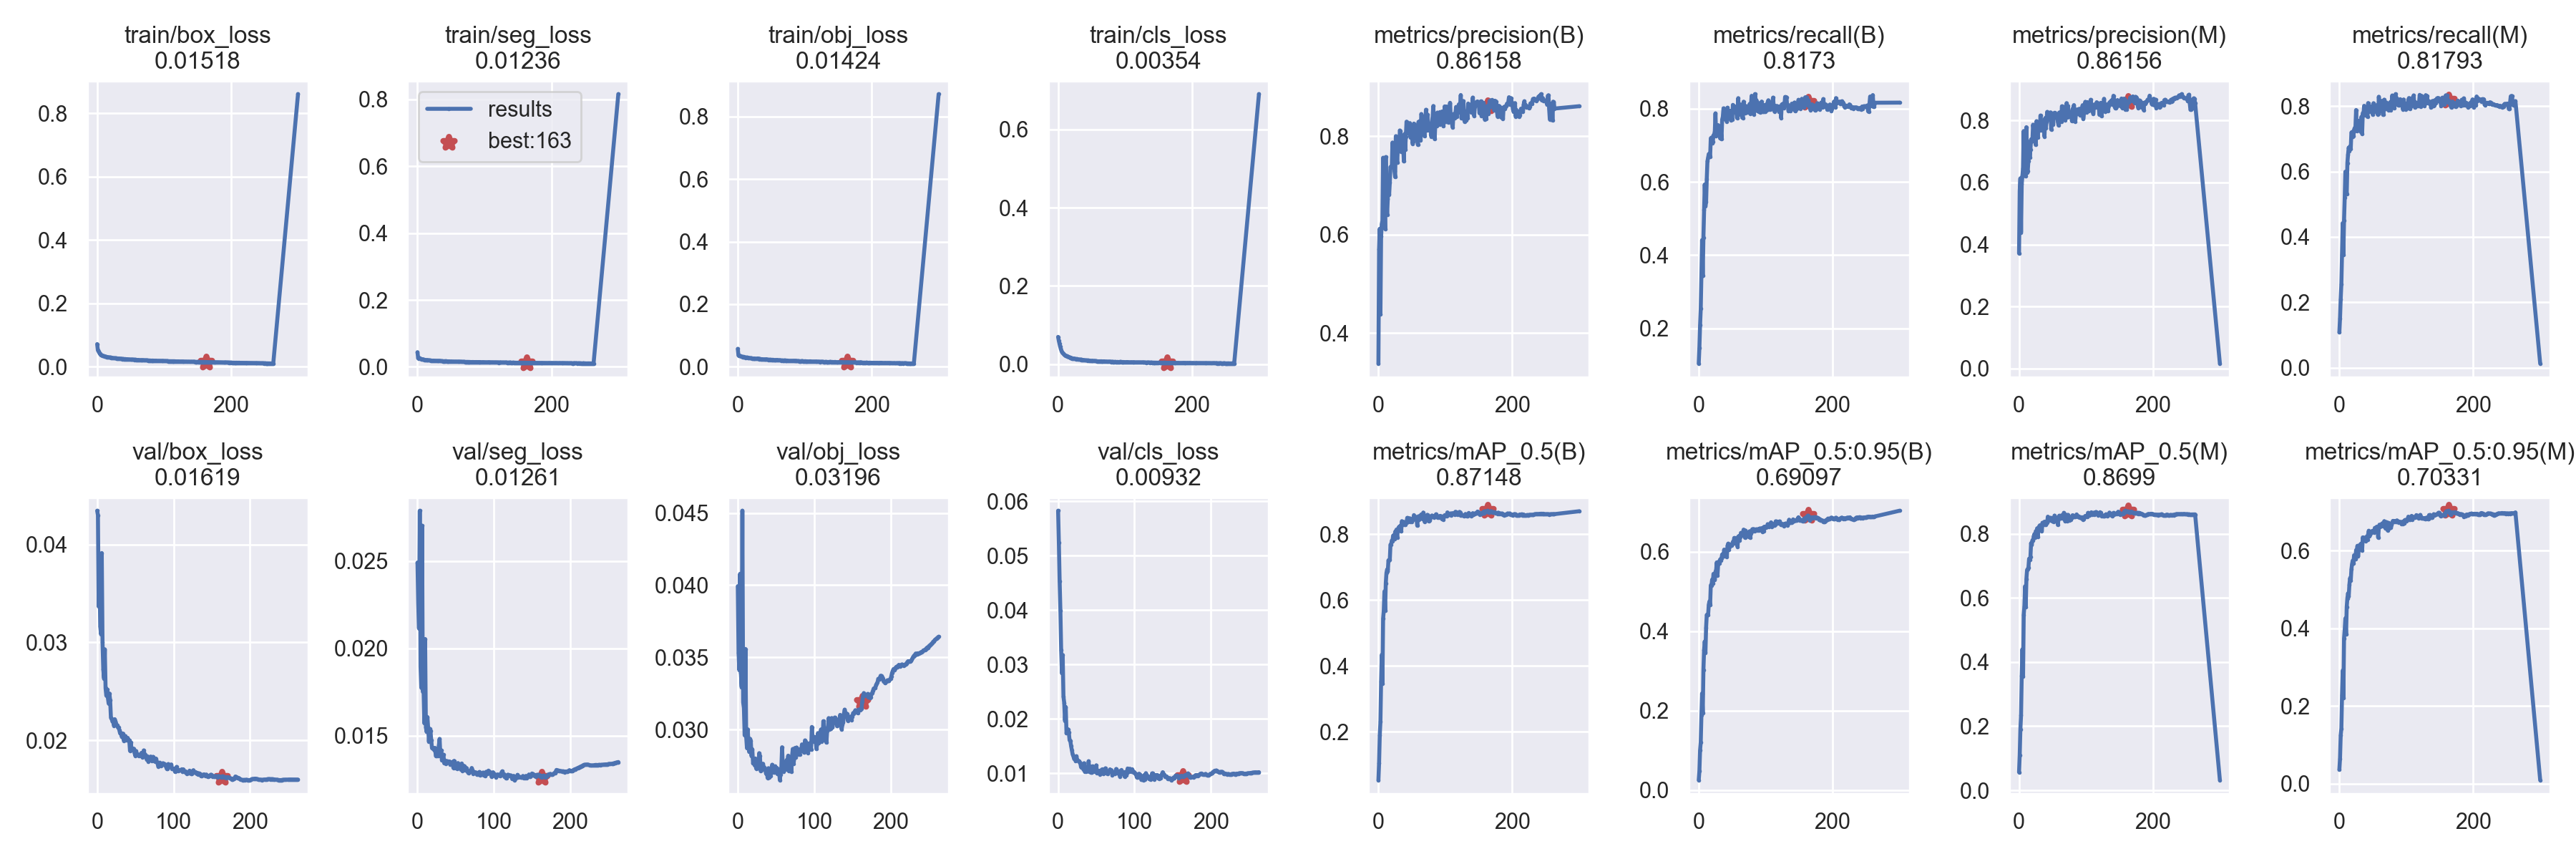

The data file committed next to this chart (first rows):
epoch, train/box_loss, train/seg_loss, train/obj_loss, train/cls_loss, metrics/precision(B), metrics/recall(B), metrics/mAP_0.5(B), metrics/mAP_0.5:0.95(B), metrics/precision(M), metrics/recall(M), metrics/mAP_0.5(M), metrics/mAP_0.5:0.95(M), val/box_loss, val/seg_loss, val/obj_loss, val/cls_loss, x/lr0, x/lr1, x/lr2
0, 0.07183, 0.04367, 0.0573, 0.06969, 0.3379, 0.1038, 0.05285, 0.02529, 0.3714, 0.108, 0.0566, 0.03607, 0.04347, 0.02491, 0.03993, 0.05825, 0.07006, 0.003326, 0.003326
1, 0.0528, 0.026, 0.03658, 0.06027, 0.5706, 0.147, 0.1047, 0.04763, 0.5726, 0.1505, 0.1099, 0.06465, 0.04302, 0.02257, 0.0353, 0.05233, 0.04004, 0.006638, 0.006638
2, 0.04877, 0.02531, 0.0342, 0.05235, 0.6118, 0.2082, 0.1885, 0.1002, 0.6134, 0.21, 0.1905, 0.1249, 0.03368, 0.02113, 0.03412, 0.04531, 0.009997, 0.009927, 0.009927
3, 0.04494, 0.02646, 0.03458, 0.04515, 0.438, 0.253, 0.2302, 0.1208, 0.4393, 0.2563, 0.2339, 0.142, 0.03738, 0.02788, 0.04078, 0.03988, 0.009901, 0.009901, 0.009901
4, 0.04132, 0.02511, 0.03435, 0.03991, 0.5961, 0.3419, 0.3522, 0.1881, 0.5947, 0.3454, 0.3572, 0.2282, 0.03166, 0.01895, 0.03394, 0.03261, 0.009901, 0.009901, 0.009901
5, 0.03951, 0.02375, 0.03291, 0.03464, 0.6213, 0.4409, 0.4334, 0.2435, 0.622, 0.4421, 0.4399, 0.2914, 0.03087, 0.01775, 0.03295, 0.02838, 0.009868, 0.009868, 0.009868
6, 0.03789, 0.02296, 0.03205, 0.03094, 0.6277, 0.3441, 0.3459, 0.1941, 0.6469, 0.3456, 0.3547, 0.2207, 0.03914, 0.02702, 0.04516, 0.03174, 0.009835, 0.009835, 0.009835
7, 0.03661, 0.02276, 0.03146, 0.02837, 0.7561, 0.4485, 0.5435, 0.3025, 0.7657, 0.4512, 0.5473, 0.3741, 0.03006, 0.01751, 0.03188, 0.02407, 0.009802, 0.009802, 0.009802
8, 0.03538, 0.02257, 0.03183, 0.02693, 0.6579, 0.5235, 0.5671, 0.3522, 0.6623, 0.5194, 0.574, 0.3968, 0.02724, 0.0176, 0.03149, 0.02295, 0.009769, 0.009769, 0.009769
9, 0.03422, 0.02186, 0.03128, 0.02436, 0.6768, 0.5928, 0.6263, 0.3742, 0.6771, 0.5996, 0.6364, 0.4258, 0.02632, 0.01571, 0.02959, 0.01969, 0.009736, 0.009736, 0.009736
10, 0.03401, 0.02117, 0.03095, 0.02282, 0.6115, 0.5333, 0.5684, 0.3453, 0.6195, 0.5358, 0.5711, 0.3852, 0.0293, 0.02053, 0.03558, 0.02217, 0.009703, 0.009703, 0.009703
11, 0.03338, 0.02095, 0.02983, 0.022, 0.7575, 0.5448, 0.6513, 0.4094, 0.7781, 0.5321, 0.6593, 0.4555, 0.02532, 0.01548, 0.02947, 0.01734, 0.00967, 0.00967, 0.00967
12, 0.03247, 0.02053, 0.02888, 0.02133, 0.6764, 0.608, 0.6823, 0.4411, 0.6331, 0.6262, 0.6872, 0.4781, 0.02456, 0.01522, 0.02871, 0.0178, 0.009637, 0.009637, 0.009637
13, 0.03228, 0.02028, 0.02956, 0.02066, 0.6406, 0.6561, 0.693, 0.442, 0.6374, 0.6526, 0.6906, 0.4907, 0.0252, 0.01607, 0.03, 0.01807, 0.009604, 0.009604, 0.009604
14, 0.03108, 0.02031, 0.02955, 0.01865, 0.6724, 0.6658, 0.6874, 0.4402, 0.6699, 0.6734, 0.6937, 0.4825, 0.02437, 0.01543, 0.02907, 0.01752, 0.009571, 0.009571, 0.009571
15, 0.03112, 0.01993, 0.02929, 0.01871, 0.7166, 0.676, 0.7209, 0.4667, 0.7305, 0.6629, 0.722, 0.5129, 0.02377, 0.01466, 0.02844, 0.01608, 0.009538, 0.009538, 0.009538
16, 0.0308, 0.01971, 0.02894, 0.01751, 0.6806, 0.6747, 0.7199, 0.4751, 0.6798, 0.677, 0.7185, 0.5299, 0.02479, 0.0154, 0.02935, 0.01595, 0.009505, 0.009505, 0.009505
17, 0.03019, 0.01947, 0.02821, 0.01744, 0.7057, 0.6681, 0.7219, 0.4659, 0.7069, 0.6696, 0.7273, 0.5234, 0.02407, 0.01529, 0.02922, 0.015, 0.009472, 0.009472, 0.009472
18, 0.02975, 0.0194, 0.02776, 0.01673, 0.7373, 0.7189, 0.7683, 0.5157, 0.7388, 0.7193, 0.771, 0.552, 0.02232, 0.01475, 0.02816, 0.01425, 0.009439, 0.009439, 0.009439
19, 0.02976, 0.01918, 0.02737, 0.0166, 0.737, 0.7208, 0.7682, 0.5142, 0.7315, 0.7213, 0.7651, 0.5661, 0.0222, 0.01429, 0.02862, 0.0135, 0.009406, 0.009406, 0.009406
20, 0.02945, 0.01894, 0.02771, 0.01567, 0.7373, 0.7051, 0.7806, 0.5299, 0.7378, 0.7056, 0.7798, 0.5747, 0.02192, 0.01427, 0.02765, 0.01313, 0.009373, 0.009373, 0.009373
21, 0.02875, 0.01851, 0.02697, 0.0145, 0.7869, 0.7095, 0.7799, 0.5203, 0.7862, 0.7088, 0.7782, 0.5672, 0.02206, 0.01428, 0.02772, 0.01263, 0.00934, 0.00934, 0.00934
22, 0.02836, 0.01842, 0.02684, 0.01462, 0.7619, 0.7271, 0.796, 0.5443, 0.7662, 0.7282, 0.7926, 0.5887, 0.0215, 0.01417, 0.02751, 0.01293, 0.009307, 0.009307, 0.009307
23, 0.02789, 0.01824, 0.02568, 0.01446, 0.7653, 0.7285, 0.7964, 0.5401, 0.7544, 0.7339, 0.7992, 0.5785, 0.02215, 0.0143, 0.02799, 0.01222, 0.009274, 0.009274, 0.009274
24, 0.0278, 0.01854, 0.02646, 0.01355, 0.7286, 0.7365, 0.7854, 0.5291, 0.7372, 0.7342, 0.7878, 0.5796, 0.02193, 0.01385, 0.0273, 0.01312, 0.009241, 0.009241, 0.009241
25, 0.02762, 0.01819, 0.02645, 0.01389, 0.7169, 0.7869, 0.8074, 0.5495, 0.721, 0.7883, 0.8079, 0.602, 0.02166, 0.01384, 0.02733, 0.01244, 0.009208, 0.009208, 0.009208
26, 0.02737, 0.01824, 0.02604, 0.0132, 0.8, 0.7243, 0.8028, 0.5541, 0.7975, 0.7237, 0.8041, 0.5949, 0.02153, 0.01414, 0.02737, 0.01233, 0.009175, 0.009175, 0.009175
27, 0.02729, 0.01804, 0.02584, 0.01256, 0.7772, 0.7526, 0.8143, 0.5733, 0.7786, 0.7536, 0.8169, 0.6129, 0.02133, 0.01383, 0.0273, 0.01221, 0.009142, 0.009142, 0.009142
28, 0.02743, 0.01799, 0.02552, 0.01315, 0.7462, 0.7539, 0.7903, 0.541, 0.7457, 0.755, 0.7906, 0.5853, 0.02132, 0.01444, 0.02836, 0.012, 0.009109, 0.009109, 0.009109
29, 0.02679, 0.01813, 0.02625, 0.01233, 0.7731, 0.7548, 0.8129, 0.5682, 0.7762, 0.7552, 0.8142, 0.6033, 0.02105, 0.01481, 0.02816, 0.01191, 0.009076, 0.009076, 0.009076
30, 0.0268, 0.01751, 0.02528, 0.01208, 0.7865, 0.7509, 0.8195, 0.5752, 0.7902, 0.7557, 0.8226, 0.6124, 0.02072, 0.01383, 0.02712, 0.01113, 0.009043, 0.009043, 0.009043
31, 0.02631, 0.01782, 0.02616, 0.01176, 0.7694, 0.7479, 0.823, 0.5712, 0.7683, 0.7521, 0.8262, 0.6158, 0.02078, 0.01416, 0.02718, 0.01147, 0.00901, 0.00901, 0.00901
32, 0.02646, 0.01767, 0.02468, 0.01206, 0.8115, 0.7187, 0.8181, 0.5807, 0.8158, 0.7228, 0.8204, 0.6179, 0.0204, 0.01358, 0.02748, 0.01126, 0.008977, 0.008977, 0.008977
33, 0.02632, 0.01813, 0.02527, 0.01134, 0.81, 0.7421, 0.8264, 0.5775, 0.7908, 0.7675, 0.8262, 0.6189, 0.02031, 0.01389, 0.02762, 0.01073, 0.008944, 0.008944, 0.008944
34, 0.02594, 0.01762, 0.02468, 0.01099, 0.7687, 0.7164, 0.8085, 0.5833, 0.7679, 0.7155, 0.809, 0.6011, 0.02068, 0.01391, 0.0273, 0.01184, 0.008911, 0.008911, 0.008911
35, 0.02583, 0.01714, 0.0237, 0.01155, 0.7894, 0.7699, 0.8397, 0.5933, 0.7793, 0.7789, 0.8341, 0.6347, 0.01994, 0.01342, 0.02736, 0.01027, 0.008878, 0.008878, 0.008878
36, 0.02535, 0.01708, 0.02438, 0.01089, 0.7882, 0.7776, 0.8336, 0.5888, 0.7897, 0.7734, 0.8308, 0.6298, 0.02034, 0.01358, 0.02724, 0.01068, 0.008845, 0.008845, 0.008845
37, 0.02539, 0.01696, 0.02414, 0.01036, 0.7807, 0.8009, 0.8293, 0.5911, 0.7796, 0.8012, 0.8277, 0.6332, 0.02043, 0.0134, 0.02693, 0.01033, 0.008812, 0.008812, 0.008812
38, 0.02478, 0.01666, 0.02345, 0.01065, 0.7486, 0.7942, 0.8373, 0.6054, 0.7483, 0.7941, 0.8376, 0.6336, 0.02001, 0.01342, 0.02719, 0.01069, 0.008779, 0.008779, 0.008779
39, 0.02515, 0.01669, 0.02358, 0.0101, 0.8042, 0.7732, 0.8297, 0.5894, 0.8075, 0.7725, 0.8282, 0.6253, 0.02008, 0.01354, 0.02664, 0.01064, 0.008746, 0.008746, 0.008746
40, 0.0246, 0.01662, 0.02384, 0.01003, 0.7726, 0.7943, 0.8296, 0.5999, 0.7747, 0.7938, 0.8276, 0.6336, 0.02024, 0.01347, 0.02731, 0.0122, 0.008713, 0.008713, 0.008713
41, 0.02449, 0.0168, 0.02336, 0.009563, 0.7995, 0.7771, 0.835, 0.5968, 0.7948, 0.7766, 0.8334, 0.6372, 0.01992, 0.01351, 0.02666, 0.0103, 0.00868, 0.00868, 0.00868
42, 0.02477, 0.01697, 0.02373, 0.009527, 0.8294, 0.7643, 0.8347, 0.5874, 0.8274, 0.7677, 0.8353, 0.6291, 0.02, 0.01353, 0.02723, 0.01118, 0.008647, 0.008647, 0.008647
43, 0.02426, 0.01637, 0.02263, 0.009497, 0.813, 0.8024, 0.8498, 0.6149, 0.8037, 0.8097, 0.8532, 0.6425, 0.01892, 0.01333, 0.0268, 0.01008, 0.008614, 0.008614, 0.008614
44, 0.02426, 0.01659, 0.02338, 0.009208, 0.8175, 0.7846, 0.849, 0.6204, 0.8174, 0.7896, 0.8485, 0.6516, 0.01978, 0.01343, 0.02728, 0.01011, 0.008581, 0.008581, 0.008581
45, 0.02409, 0.01627, 0.02289, 0.00957, 0.8055, 0.7924, 0.8387, 0.6056, 0.8142, 0.795, 0.8414, 0.6379, 0.01916, 0.01343, 0.02755, 0.01127, 0.008548, 0.008548, 0.008548
46, 0.02395, 0.0158, 0.02244, 0.008706, 0.8145, 0.7945, 0.8462, 0.6128, 0.8064, 0.7999, 0.8431, 0.6416, 0.01915, 0.0135, 0.02741, 0.01106, 0.008515, 0.008515, 0.008515
47, 0.02398, 0.01631, 0.02263, 0.008647, 0.8265, 0.782, 0.8483, 0.6182, 0.8259, 0.7825, 0.8498, 0.646, 0.01913, 0.01315, 0.02703, 0.01063, 0.008482, 0.008482, 0.008482
48, 0.02343, 0.0162, 0.02239, 0.008822, 0.7977, 0.7686, 0.8384, 0.6172, 0.7709, 0.7936, 0.8413, 0.6461, 0.01914, 0.01356, 0.02701, 0.01026, 0.008449, 0.008449, 0.008449
49, 0.02332, 0.01558, 0.02267, 0.00815, 0.8192, 0.7793, 0.8433, 0.6159, 0.8117, 0.7849, 0.8441, 0.6509, 0.0187, 0.01319, 0.02745, 0.01024, 0.008416, 0.008416, 0.008416
50, 0.02302, 0.01584, 0.02134, 0.008432, 0.8061, 0.7708, 0.8381, 0.6189, 0.8105, 0.7738, 0.8384, 0.648, 0.01841, 0.01314, 0.02701, 0.01145, 0.008383, 0.008383, 0.008383
51, 0.02281, 0.01608, 0.02195, 0.008629, 0.7845, 0.8102, 0.8461, 0.625, 0.7867, 0.8092, 0.8423, 0.6524, 0.01891, 0.01328, 0.02734, 0.009977, 0.00835, 0.00835, 0.00835
52, 0.02316, 0.01564, 0.02258, 0.008372, 0.7892, 0.8081, 0.844, 0.6219, 0.8139, 0.7832, 0.8366, 0.6474, 0.01855, 0.01311, 0.0269, 0.01039, 0.008317, 0.008317, 0.008317
53, 0.02271, 0.01577, 0.02221, 0.007986, 0.8255, 0.7953, 0.8582, 0.6348, 0.8247, 0.7943, 0.8566, 0.659, 0.01855, 0.01343, 0.02709, 0.01027, 0.008284, 0.008284, 0.008284
54, 0.02266, 0.01573, 0.02141, 0.008033, 0.8239, 0.7903, 0.8489, 0.6282, 0.8246, 0.7936, 0.8485, 0.6525, 0.01849, 0.01317, 0.0272, 0.01043, 0.008251, 0.008251, 0.008251
55, 0.02289, 0.01543, 0.02131, 0.008327, 0.8084, 0.805, 0.8476, 0.6255, 0.809, 0.8029, 0.8468, 0.6538, 0.01838, 0.01321, 0.02649, 0.009793, 0.008218, 0.008218, 0.008218
56, 0.02256, 0.01566, 0.02166, 0.007793, 0.8198, 0.7952, 0.8526, 0.634, 0.8192, 0.7933, 0.8499, 0.6622, 0.01854, 0.01329, 0.02689, 0.01017, 0.008185, 0.008185, 0.008185
57, 0.0227, 0.01559, 0.02137, 0.00773, 0.8192, 0.7758, 0.8454, 0.6309, 0.8187, 0.7754, 0.8438, 0.6562, 0.01848, 0.01306, 0.02731, 0.01064, 0.008152, 0.008152, 0.008152
58, 0.02238, 0.0156, 0.02093, 0.007408, 0.7926, 0.7739, 0.8259, 0.6125, 0.7948, 0.7775, 0.8275, 0.6341, 0.01872, 0.01341, 0.02876, 0.01073, 0.008119, 0.008119, 0.008119
59, 0.02223, 0.01536, 0.02185, 0.00699, 0.7821, 0.8285, 0.8475, 0.6382, 0.7841, 0.8289, 0.8469, 0.6609, 0.01827, 0.01299, 0.02741, 0.009875, 0.008086, 0.008086, 0.008086
... 205 more rows
